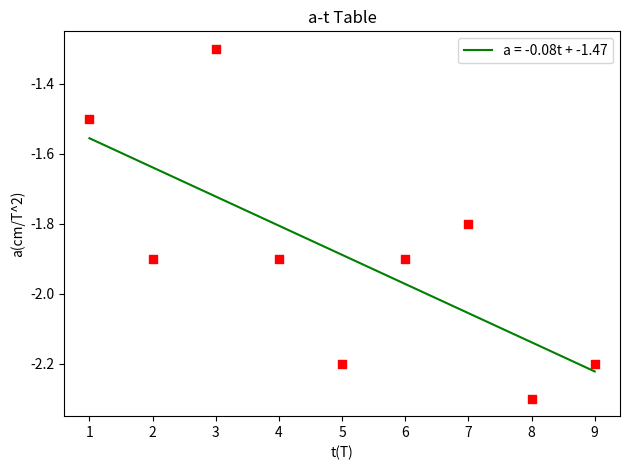

Generate this figure with matplotlib: (Note: this script raises an exception after producing the figure.)
#!/usr/bin/python3
import matplotlib as mlp
import matplotlib.pyplot as plt
import numpy as np

a = [-1.5, -1.9, -1.3, -1.9, -2.2, -1.9, -1.8, -2.3, -2.2]
t = [i for i in range(1, 10)]
fig = plt.figure()

### x-t ###
coefficient = np.polyfit(t, a, 1)
f = np.poly1d(coefficient, r = False)
equivlent = "a = {:.2f}t + {:.2f}".format(coefficient[0], coefficient[1])
rr = f(t)
a_t = fig.add_subplot(111)
a_t.set(title = 'a-t Table', xlabel = 't(T)', ylabel = 'a(cm/T^2)')
a_t.scatter(t,a,color = 'red', marker = 's')
a_t.plot(t,rr, color = 'green', label = equivlent)
a_t.legend()

fig.tight_layout()
#plt.show()
plt.savefig("subgraph.png")
plt.savefig("/mnt/c/Users/<user>/Desktop/subgraph.png")
